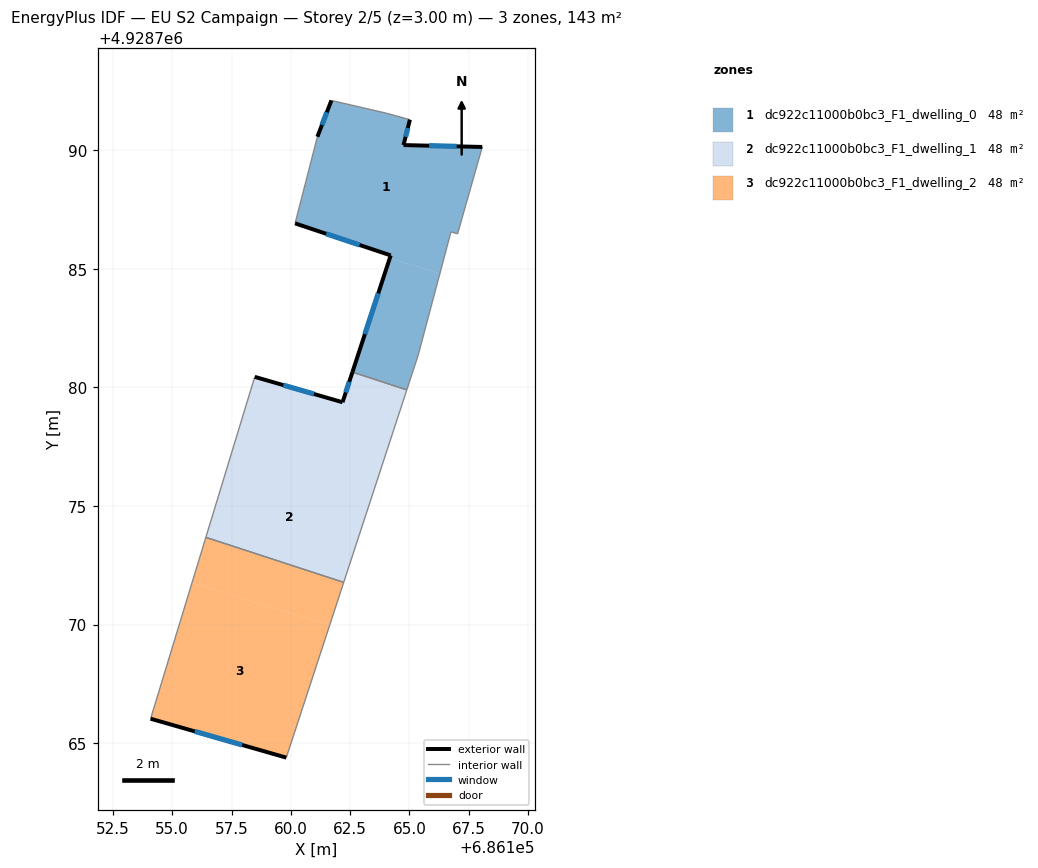
=== STOREY PLAN SPEC (per zone: floor XY polygon, exterior-wall plan segments, windows/doors) ===
zone 1: dc922c11000b0bc3_F1_dwelling_0  (47.5 m²)
  floor: (686168.07, 4928790.13) (686167.03, 4928786.47) (686166.75, 4928786.55) (686166.28, 4928784.80) (686164.17, 4928785.45) (686164.21, 4928785.56) (686160.18, 4928786.91) (686161.12, 4928790.56) (686161.71, 4928792.09) (686164.04, 4928791.55) (686165.02, 4928791.28) (686164.75, 4928790.21)
  floor: (686166.28, 4928784.80) (686165.37, 4928781.36) (686164.89, 4928779.89) (686162.60, 4928780.64) (686164.17, 4928785.45)
  exterior wall: (686164.75, 4928790.21) – (686165.02, 4928791.28)  [1.1 m]
    window: (686164.84, 4928790.56) – (686164.93, 4928790.93)  [0.4 m²]
  exterior wall: (686168.07, 4928790.13) – (686164.75, 4928790.21)  [3.3 m]
    window: (686166.99, 4928790.16) – (686165.83, 4928790.18)  [1.2 m²]
  exterior wall: (686164.21, 4928785.56) – (686162.60, 4928780.64)  [5.2 m]
    window: (686163.69, 4928783.96) – (686163.12, 4928782.24)  [1.9 m²]
  exterior wall: (686160.18, 4928786.91) – (686164.21, 4928785.56)  [4.3 m]
    window: (686161.49, 4928786.47) – (686162.90, 4928786.00)  [1.6 m²]
  exterior wall: (686161.71, 4928792.09) – (686161.12, 4928790.56)  [1.6 m]
    window: (686161.52, 4928791.59) – (686161.31, 4928791.06)  [0.6 m²]
  interior walls: 8
zone 2: dc922c11000b0bc3_F1_dwelling_1  (47.5 m²)
  floor: (686164.89, 4928779.89) (686163.45, 4928775.51) (686157.53, 4928777.32) (686158.48, 4928780.44) (686162.18, 4928779.37) (686162.60, 4928780.64)
  floor: (686163.45, 4928775.51) (686162.23, 4928771.78) (686156.42, 4928773.68) (686157.53, 4928777.32)
  exterior wall: (686162.18, 4928779.37) – (686158.48, 4928780.44)  [3.9 m]
    window: (686160.98, 4928779.72) – (686159.68, 4928780.09)  [1.4 m²]
  exterior wall: (686162.60, 4928780.64) – (686162.18, 4928779.37)  [1.3 m]
    window: (686162.46, 4928780.23) – (686162.32, 4928779.78)  [0.5 m²]
  interior walls: 4
zone 3: dc922c11000b0bc3_F1_dwelling_2  (47.5 m²)
  floor: (686161.64, 4928769.98) (686159.81, 4928764.39) (686154.09, 4928766.03) (686155.83, 4928771.75)
  floor: (686162.23, 4928771.78) (686161.64, 4928769.98) (686155.83, 4928771.75) (686156.42, 4928773.68)
  exterior wall: (686154.09, 4928766.03) – (686159.81, 4928764.39)  [6.0 m]
    window: (686155.95, 4928765.50) – (686157.95, 4928764.93)  [2.2 m²]
  interior walls: 3

=== DERIVED (storey summary) ===
Building: EU S2 Campaign
Storey: 2 of 5  (floor level z = 3.00 m)
Storey gross floor area: 142.6 m²
Zones on this storey: 3
  - dc922c11000b0bc3_F1_dwelling_0: floor 47.5 m²; exterior wall 15.5 m (46.5 m²); 5 window(s) 5.7 m²; WWR 12.2%
  - dc922c11000b0bc3_F1_dwelling_1: floor 47.5 m²; exterior wall 5.2 m (15.6 m²); 2 window(s) 1.9 m²; WWR 12.2%
  - dc922c11000b0bc3_F1_dwelling_2: floor 47.5 m²; exterior wall 6.0 m (17.9 m²); 1 window(s) 2.2 m²; WWR 12.2%
Zone adjacency (shared interzone walls):
  - dc922c11000b0bc3_F1_dwelling_0 ↔ dc922c11000b0bc3_F1_dwelling_1
  - dc922c11000b0bc3_F1_dwelling_1 ↔ dc922c11000b0bc3_F1_dwelling_2